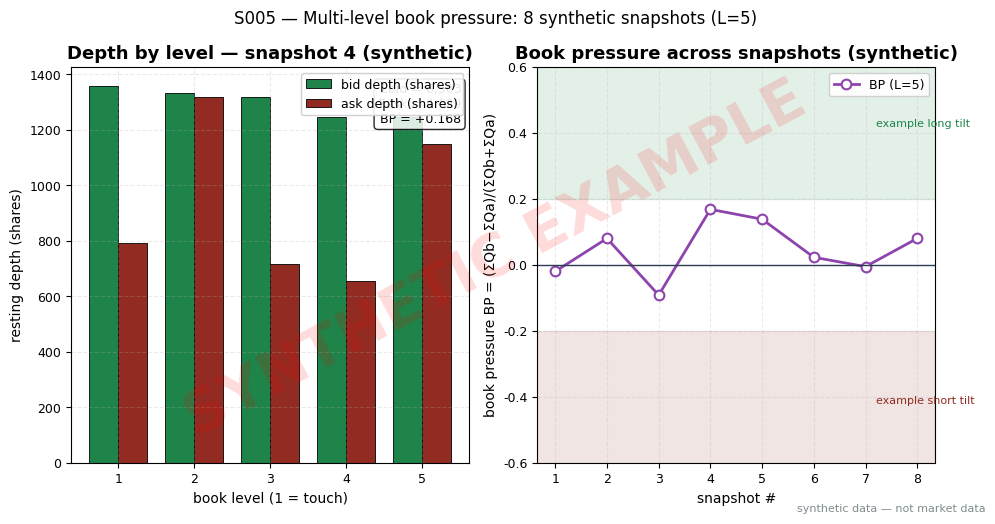

The script that saved this image: (Note: this script raises an exception after producing the figure.)
import matplotlib
matplotlib.use("Agg")  # headless render on the Mac/VM
import matplotlib.pyplot as plt
import numpy as np

# ---- HOUSE STYLE (do not restyle) ----
plt.rcParams.update({
    "figure.figsize": (10, 5.2),
    "figure.dpi": 150,
    "savefig.dpi": 150,
    "font.family": "DejaVu Sans",
    "font.size": 10,
    "axes.titlesize": 13,
    "axes.titleweight": "bold",
    "axes.labelsize": 10,
    "axes.grid": True,
    "grid.alpha": 0.25,
    "grid.linestyle": "--",
    "xtick.labelsize": 9,
    "ytick.labelsize": 9,
    "legend.fontsize": 9,
    "legend.framealpha": 0.9,
})
PALETTE = {
    "price":   "#1f3a5f",  # dark navy — primary price/equity line
    "signal":  "#c0392b",  # red — signal / entries
    "signal2": "#8e44ad",  # purple — secondary signal
    "volume":  "#7f8c8d",  # grey — volume bars
    "band":    "#aed6f1",  # light blue — bands / fill
    "profit":  "#1e8449",  # green — profits / long
    "loss":    "#922b21",  # dark red — losses / short
    "zero":    "#2c3e50",  # baseline
}

# ---- SYNTHETIC 5-LEVEL BOOK SNAPSHOTS (seed stated in chapter text) ----
seed = 20260905
rng = np.random.default_rng(seed)
SNAPS, LEVELS = 8, 5
# bid sizes: slightly larger than ask sizes on average -> mild positive pressure,
# decaying with depth
bid = rng.integers(600, 1400, size=(SNAPS, LEVELS)) + np.array(
    [400, 300, 200, 100, 0])[None, :] * 0 + np.round(
    (rng.normal(120, 80, SNAPS)[:, None]) * np.array([1.0, 0.8, 0.6, 0.4, 0.3]), 0)
ask = rng.integers(600, 1400, size=(SNAPS, LEVELS)) + np.round(
    (rng.normal(60, 80, SNAPS)[:, None]) * np.array([1.0, 0.8, 0.6, 0.4, 0.3]), 0)
bid = np.clip(bid.astype(int), 150, None)
ask = np.clip(ask.astype(int), 150, None)
sum_bid = bid.sum(axis=1)
sum_ask = ask.sum(axis=1)
bp = (sum_bid - sum_ask) / (sum_bid + sum_ask)  # static book pressure, L=5

print("S005 synthetic snapshots, seed", seed)
print("snap | sum_bid | sum_ask | book pressure BP")
for s in range(SNAPS):
    print(f"{s+1:4d} | {sum_bid[s]:7d} | {sum_ask[s]:7d} | {bp[s]:+.4f}")
print("snapshot 4 bid sizes (L1..L5):", bid[3].tolist())
print("snapshot 4 ask sizes (L1..L5):", ask[3].tolist())
print("snapshot 4: sum_bid =", sum_bid[3], "sum_ask =", sum_ask[3],
      "BP =", round(bp[3], 4))

# ---- FIGURE ----
fig, (ax1, ax2) = plt.subplots(1, 2, figsize=(10, 5.2))
fig.suptitle("S005 — Multi-level book pressure: 8 synthetic snapshots (L=5)")

# Panel 1: per-level depth bars for snapshot 4
x = np.arange(1, LEVELS + 1)
w = 0.38
b1 = ax1.bar(x - w / 2, bid[3], width=w, color=PALETTE["profit"], edgecolor="black",
             linewidth=0.6, label="bid depth (shares)")
b2 = ax1.bar(x + w / 2, ask[3], width=w, color=PALETTE["loss"], edgecolor="black",
             linewidth=0.6, label="ask depth (shares)")
for v in list(zip(bid[3], ask[3])):
    pass
ax1.set_xlabel("book level (1 = touch)")
ax1.set_ylabel("resting depth (shares)")
ax1.set_title("Depth by level — snapshot 4 (synthetic)")
ax1.set_xticks(x)
ax1.legend()
ax1.text(0.98, 0.96,
         f"Σbid = {sum_bid[3]:,}\nΣask = {sum_ask[3]:,}\nBP = {bp[3]:+.3f}",
         transform=ax1.transAxes, va="top", ha="right", fontsize=9,
         bbox=dict(boxstyle="round", facecolor="white", alpha=0.85))

# Panel 2: book pressure across the 8 snapshots
ax2.plot(range(1, SNAPS + 1), bp, marker="o", color=PALETTE["signal2"],
         linewidth=2, markersize=7, markerfacecolor="white",
         markeredgewidth=1.5, label="BP (L=5)")
ax2.axhline(0, color=PALETTE["zero"], linewidth=1)
ax2.axhspan(0.2, 0.6, color=PALETTE["profit"], alpha=0.12)
ax2.axhspan(-0.6, -0.2, color=PALETTE["loss"], alpha=0.12)
ax2.text(7.2, 0.42, "example long tilt", color=PALETTE["profit"], fontsize=8)
ax2.text(7.2, -0.42, "example short tilt", color=PALETTE["loss"], fontsize=8)
ax2.set_xlabel("snapshot #")
ax2.set_ylabel("book pressure BP = (ΣQb−ΣQa)/(ΣQb+ΣQa)")
ax2.set_title("Book pressure across snapshots (synthetic)")
ax2.set_xticks(range(1, SNAPS + 1))
ax2.set_ylim(-0.6, 0.6)
ax2.legend()

# ---- SYNTHETIC WATERMARK (mandatory) ----
fig = plt.gcf()
fig.text(0.5, 0.5, "SYNTHETIC EXAMPLE", fontsize=42, color="red", alpha=0.14,
         ha="center", va="center", rotation=28, weight="bold", zorder=10)
fig.text(0.99, 0.01, "synthetic data — not market data", fontsize=8, color="#7f8c8d",
         ha="right", va="bottom")
plt.tight_layout()
plt.savefig("images/S005_example.png", bbox_inches="tight")  # <-- use the chapter's ID
plt.close()
